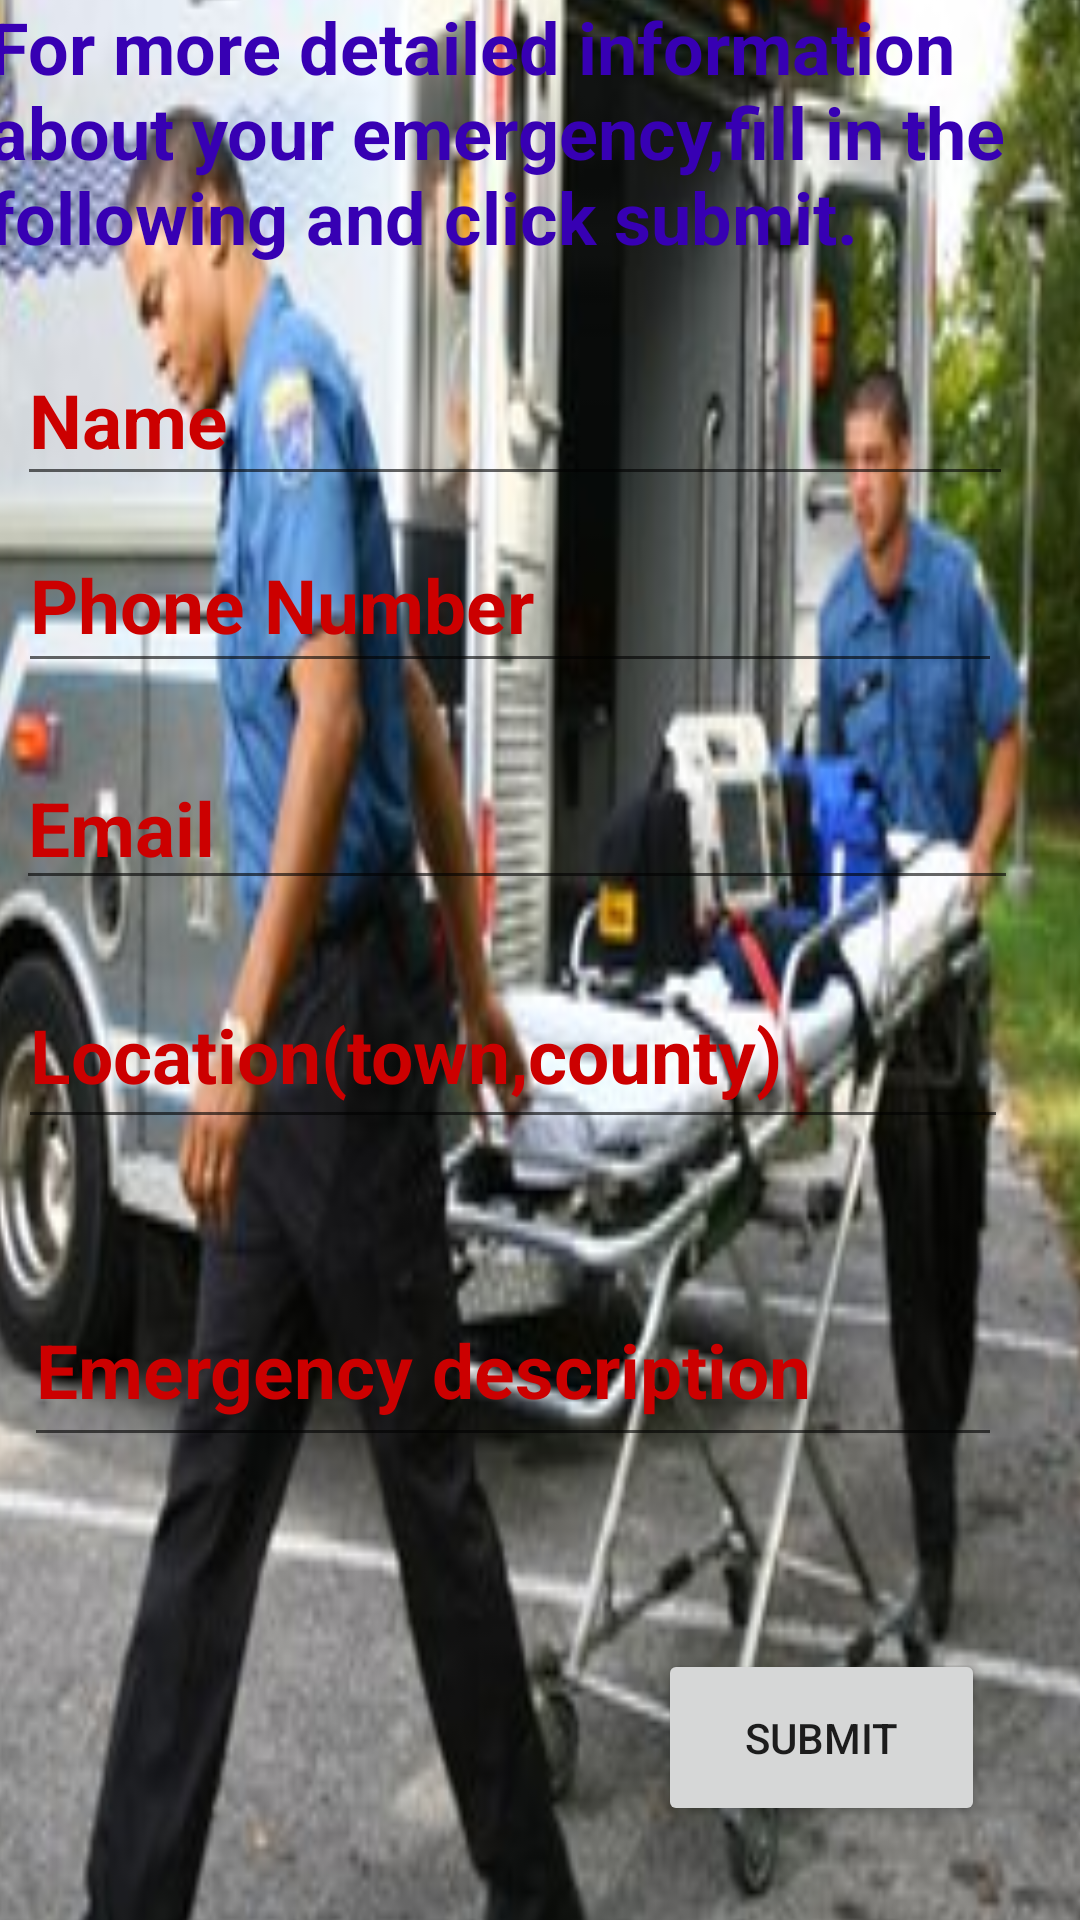

The Android layout XML behind this screen, and the referenced resources:
<!-- AndroidManifest.xml: application theme Theme.Emergency_app -->
<!-- res/layout/activity_activityfeedback.xml -->
<?xml version="1.0" encoding="utf-8"?>
<androidx.constraintlayout.widget.ConstraintLayout xmlns:android="http://schemas.android.com/apk/res/android"
    xmlns:app="http://schemas.android.com/apk/res-auto"
    xmlns:tools="http://schemas.android.com/tools"
    android:layout_width="match_parent"
    android:layout_height="match_parent"
    tools:context=".Activityfeedback">


    <ImageView
        android:id="@+id/imageView"
        android:layout_width="416dp"
        android:layout_height="723dp"
        android:background="@drawable/medic"
        app:layout_constraintBottom_toBottomOf="parent"
        app:layout_constraintEnd_toEndOf="parent"
        app:layout_constraintHorizontal_bias="0.529"
        app:layout_constraintStart_toStartOf="parent"
        app:layout_constraintTop_toTopOf="parent"
        app:layout_constraintVertical_bias="0.289" />

    <TextView
        android:id="@+id/textView3"
        android:layout_width="377dp"
        android:layout_height="101dp"
        android:layout_marginStart="80dp"
        android:layout_marginLeft="80dp"
        android:layout_marginEnd="80dp"
        android:layout_marginRight="80dp"
        android:layout_marginBottom="100dp"
        android:text="For more detailed information about your emergency,fill in the following and click submit."
        android:textColor="@color/purple_700"
        android:textSize="24dp"
        android:textStyle="bold"
        app:layout_constraintBottom_toBottomOf="parent"
        app:layout_constraintEnd_toEndOf="parent"
        app:layout_constraintHorizontal_bias="0.476"
        app:layout_constraintStart_toStartOf="parent"
        app:layout_constraintTop_toTopOf="@+id/imageView"
        app:layout_constraintVertical_bias="0.049" />

    <EditText
        android:id="@+id/Txt_name"
        android:layout_width="332dp"
        android:layout_height="54dp"
        android:ems="10"
        android:hint="Name"
        android:inputType="textPersonName"
        android:textColorHint="@android:color/holo_red_dark"
        android:textSize="25sp"
        android:textStyle="bold"
        app:layout_constraintBottom_toBottomOf="parent"
        app:layout_constraintEnd_toEndOf="parent"
        app:layout_constraintHorizontal_bias="0.202"
        app:layout_constraintStart_toStartOf="parent"
        app:layout_constraintTop_toTopOf="parent"
        app:layout_constraintVertical_bias="0.19" />


    <EditText
        android:id="@+id/Txt_email"
        android:layout_width="334dp"
        android:layout_height="51dp"
        android:ems="10"
        android:hint="Email"
        android:inputType="textEmailAddress"
        android:textColorHint="@android:color/holo_red_dark"
        android:textSize="25sp"
        android:textStyle="bold"
        app:layout_constraintBottom_toBottomOf="parent"
        app:layout_constraintEnd_toEndOf="parent"
        app:layout_constraintHorizontal_bias="0.207"
        app:layout_constraintStart_toStartOf="parent"
        app:layout_constraintTop_toTopOf="parent"
        app:layout_constraintVertical_bias="0.423" />

    <EditText
        android:id="@+id/Txt_fnum"
        android:layout_width="328dp"
        android:layout_height="55dp"
        android:ems="10"
        android:hint="Phone Number"
        android:inputType="phone"
        android:textColorHint="@android:color/holo_red_dark"
        android:textSize="25sp"
        android:textStyle="bold"
        app:layout_constraintBottom_toBottomOf="parent"
        app:layout_constraintEnd_toEndOf="parent"
        app:layout_constraintHorizontal_bias="0.192"
        app:layout_constraintStart_toStartOf="parent"
        app:layout_constraintTop_toTopOf="parent"
        app:layout_constraintVertical_bias="0.295" />

    <EditText
        android:id="@+id/Txt_loc"
        android:layout_width="330dp"
        android:layout_height="59dp"
        android:ems="10"
        android:hint="Location(town,county)"
        android:inputType="textPersonName"
        android:textColorHint="@android:color/holo_red_dark"
        android:textSize="25sp"
        android:textStyle="bold"
        app:layout_constraintBottom_toBottomOf="parent"
        app:layout_constraintEnd_toEndOf="parent"
        app:layout_constraintHorizontal_bias="0.197"
        app:layout_constraintStart_toStartOf="parent"
        app:layout_constraintTop_toTopOf="parent"
        app:layout_constraintVertical_bias="0.552" />

    <EditText
        android:id="@+id/Txt_des"
        android:layout_width="326dp"
        android:layout_height="56dp"
        android:ems="10"
        android:gravity="start|top"
        android:hint="Emergency description"
        android:inputType="textMultiLine"
        android:textColorHint="@android:color/holo_red_dark"
        android:textSize="25sp"
        android:textStyle="bold"
        app:layout_constraintBottom_toBottomOf="parent"
        app:layout_constraintEnd_toEndOf="parent"
        app:layout_constraintHorizontal_bias="0.235"
        app:layout_constraintStart_toStartOf="parent"
        app:layout_constraintTop_toTopOf="parent"
        app:layout_constraintVertical_bias="0.736" />

    <Button
        android:id="@+id/Btn_submit"
        android:layout_width="109dp"
        android:layout_height="59dp"
        android:text="SUBMIT"
        app:layout_constraintBottom_toBottomOf="parent"
        app:layout_constraintEnd_toEndOf="parent"
        app:layout_constraintHorizontal_bias="0.874"
        app:layout_constraintStart_toStartOf="parent"
        app:layout_constraintTop_toTopOf="parent"
        app:layout_constraintVertical_bias="0.946" />


</androidx.constraintlayout.widget.ConstraintLayout>
<!-- resources referenced by this layout -->
<resources>
  <!-- drawable medic: jpeg bitmap (drawable-v24, 26374 bytes) -->
  <style name="Theme.Emergency_app" parent="Theme.MaterialComponents.DayNight.DarkActionBar">
          
          <item name="colorPrimary">@color/purple_500</item>
          <item name="colorPrimaryVariant">@color/purple_700</item>
          <item name="colorOnPrimary">@color/white</item>
          
          <item name="colorSecondary">@color/teal_200</item>
          <item name="colorSecondaryVariant">@color/teal_700</item>
          <item name="colorOnSecondary">@color/black</item>
          
          <item name="android:statusBarColor" tools:targetApi="l">?attr/colorPrimaryVariant</item>
          
      </style>
  <!-- not gathered from this repository: default colours our renderer supplied (Android Studio template values) -->
  <color name="purple_500">#FF6200EE</color>
  <color name="purple_700">#FF3700B3</color>
  <color name="teal_200">#FF03DAC5</color>
  <color name="teal_700">#FF018786</color>
  <color name="black">#FF000000</color>
  <color name="white">#FFFFFFFF</color>
</resources>
